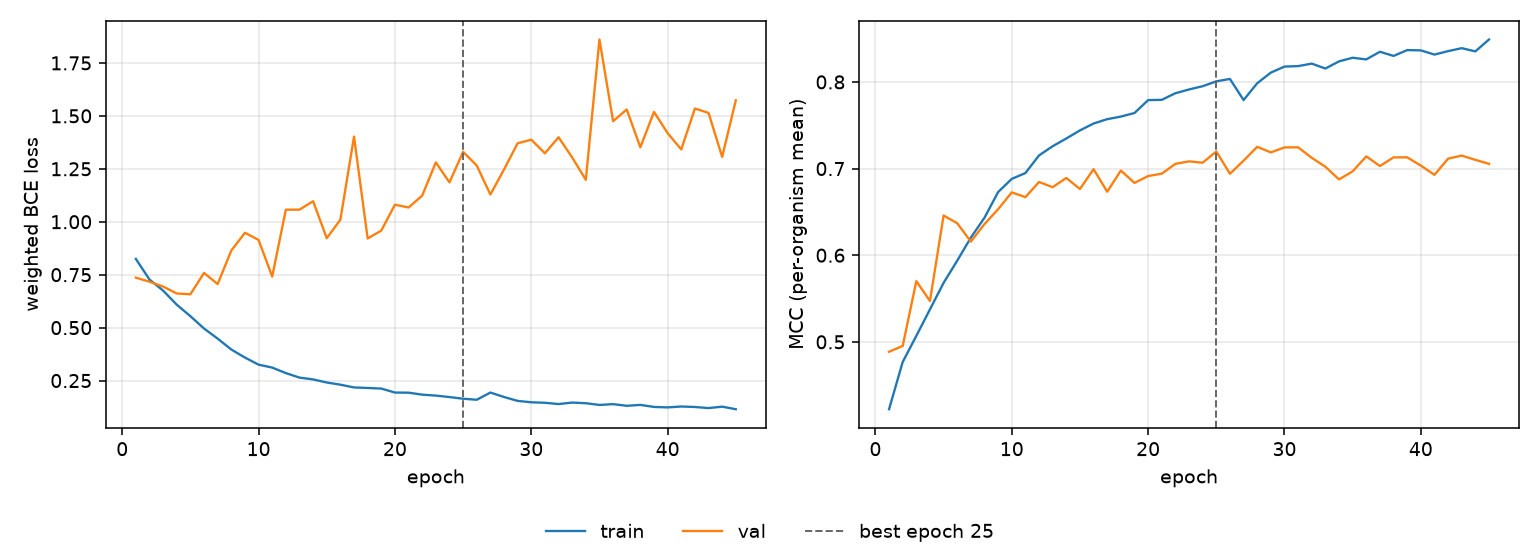

The table this chart was drawn from, first rows:
epoch, tr_loss, vl_loss, tr_mcc, vl_mcc, is_best
1, 0.8244, 0.7359, 0.4223, 0.4886, False
2, 0.727, 0.7169, 0.4767, 0.4953, False
3, 0.6749, 0.6938, 0.5069, 0.57, False
4, 0.6082, 0.6613, 0.5375, 0.5472, False
5, 0.554, 0.6574, 0.5681, 0.6459, False
6, 0.4958, 0.7584, 0.5937, 0.6369, False
7, 0.448, 0.7057, 0.6203, 0.6157, False
8, 0.3967, 0.8639, 0.6433, 0.6359, False
9, 0.3586, 0.9478, 0.6729, 0.6531, False
10, 0.3251, 0.9141, 0.6881, 0.6725, False
11, 0.3112, 0.741, 0.6948, 0.667, False
12, 0.2853, 1.057, 0.7152, 0.6845, False
13, 0.264, 1.057, 0.7258, 0.6785, False
14, 0.2554, 1.097, 0.7347, 0.6891, False
15, 0.2408, 0.9223, 0.7441, 0.6764, False
16, 0.2306, 1.01, 0.752, 0.6993, False
17, 0.2175, 1.402, 0.757, 0.6733, False
18, 0.215, 0.921, 0.76, 0.6978, False
19, 0.2122, 0.9583, 0.7641, 0.6834, False
20, 0.1933, 1.08, 0.779, 0.6914, False
21, 0.1928, 1.067, 0.7793, 0.6941, False
22, 0.1835, 1.123, 0.787, 0.7054, False
23, 0.179, 1.28, 0.7913, 0.7083, False
24, 0.1721, 1.186, 0.795, 0.7068, False
25, 0.1642, 1.33, 0.8007, 0.7197, True
26, 0.1594, 1.266, 0.8035, 0.694, False
27, 0.1933, 1.129, 0.7791, 0.7091, False
28, 0.1724, 1.247, 0.7985, 0.7251, False
29, 0.154, 1.371, 0.8108, 0.7187, False
30, 0.1474, 1.387, 0.8177, 0.7244, False
31, 0.145, 1.323, 0.8183, 0.7246, False
32, 0.1391, 1.399, 0.8211, 0.7124, False
33, 0.146, 1.304, 0.8154, 0.7021, False
34, 0.143, 1.198, 0.8237, 0.6875, False
35, 0.1349, 1.861, 0.8279, 0.6968, False
36, 0.1387, 1.475, 0.826, 0.714, False
37, 0.1309, 1.53, 0.8348, 0.7029, False
38, 0.135, 1.352, 0.83, 0.7129, False
39, 0.1254, 1.519, 0.8367, 0.713, False
40, 0.1233, 1.418, 0.8364, 0.7035, False
41, 0.1275, 1.341, 0.8316, 0.6927, False
42, 0.1252, 1.534, 0.8356, 0.7114, False
43, 0.12, 1.514, 0.839, 0.715, False
44, 0.1268, 1.306, 0.8352, 0.7101, False
45, 0.1147, 1.573, 0.849, 0.7055, False
